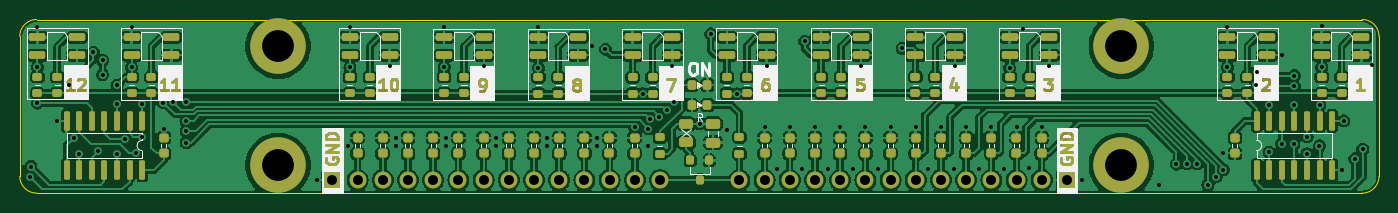
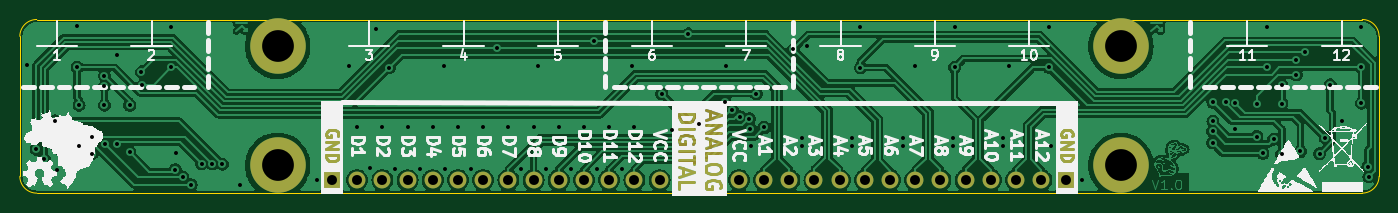
Circuit board: 11 layer files. Board 137.0 x 17.5 mm.
- bottom_copper: QRE_12A-B_Cu.gbr (173304 bytes)
- bottom_mask: QRE_12A-B_Mask.gbr (9107 bytes)
- paste: QRE_12A-B_Paste.gbr (450 bytes)
- bottom_silk: QRE_12A-B_Silkscreen.gbr (107183 bytes)
- outline: QRE_12A-Edge_Cuts.gbr (989 bytes)
- top_copper: QRE_12A-F_Cu.gbr (305236 bytes)
- top_mask: QRE_12A-F_Mask.gbr (21805 bytes)
- paste: QRE_12A-F_Paste.gbr (8461 bytes)
- top_silk: QRE_12A-F_Silkscreen.gbr (38546 bytes)
- drill: QRE_12A-NPTH.drl (268 bytes)
- drill: QRE_12A-PTH.drl (2914 bytes)

=== bottom_copper: QRE_12A-B_Cu.gbr (173304 bytes, source omitted) ===
=== bottom_mask: QRE_12A-B_Mask.gbr (9107 bytes, source omitted) ===
=== paste: QRE_12A-B_Paste.gbr ===
%TF.GenerationSoftware,KiCad,Pcbnew,7.0.1*%
%TF.CreationDate,2023-08-09T15:39:39-03:00*%
%TF.ProjectId,QRE_12A,5152455f-3132-4412-9e6b-696361645f70,rev?*%
%TF.SameCoordinates,Original*%
%TF.FileFunction,Paste,Bot*%
%TF.FilePolarity,Positive*%
%FSLAX46Y46*%
G04 Gerber Fmt 4.6, Leading zero omitted, Abs format (unit mm)*
G04 Created by KiCad (PCBNEW 7.0.1) date 2023-08-09 15:39:39*
%MOMM*%
%LPD*%
G01*
G04 APERTURE LIST*
G04 APERTURE END LIST*
M02*

=== bottom_silk: QRE_12A-B_Silkscreen.gbr (107183 bytes, source omitted) ===
=== outline: QRE_12A-Edge_Cuts.gbr ===
%TF.GenerationSoftware,KiCad,Pcbnew,7.0.1*%
%TF.CreationDate,2023-08-09T15:39:39-03:00*%
%TF.ProjectId,QRE_12A,5152455f-3132-4412-9e6b-696361645f70,rev?*%
%TF.SameCoordinates,Original*%
%TF.FileFunction,Profile,NP*%
%FSLAX46Y46*%
G04 Gerber Fmt 4.6, Leading zero omitted, Abs format (unit mm)*
G04 Created by KiCad (PCBNEW 7.0.1) date 2023-08-09 15:39:39*
%MOMM*%
%LPD*%
G01*
G04 APERTURE LIST*
%TA.AperFunction,Profile*%
%ADD10C,0.100000*%
%TD*%
G04 APERTURE END LIST*
D10*
X213800000Y-117250000D02*
X80200000Y-117250000D01*
X213800000Y-117250000D02*
G75*
G03*
X215500000Y-115550000I0J1700000D01*
G01*
X78500000Y-115550000D02*
X78500000Y-101450000D01*
X80197919Y-99750001D02*
G75*
G03*
X78500000Y-101450000I2081J-1699999D01*
G01*
X213800000Y-99750000D02*
X80197919Y-99750000D01*
X78500000Y-115550000D02*
G75*
G03*
X80200000Y-117250000I1700000J0D01*
G01*
X215500000Y-101450000D02*
G75*
G03*
X213800000Y-99750000I-1700000J0D01*
G01*
X215500000Y-115550000D02*
X215500000Y-101450000D01*
M02*

=== top_copper: QRE_12A-F_Cu.gbr (305236 bytes, source omitted) ===
=== top_mask: QRE_12A-F_Mask.gbr (21805 bytes, source omitted) ===
=== paste: QRE_12A-F_Paste.gbr (8461 bytes, source omitted) ===
=== top_silk: QRE_12A-F_Silkscreen.gbr (38546 bytes, source omitted) ===
=== drill: QRE_12A-NPTH.drl ===
M48
; DRILL file {KiCad 7.0.1} date Wed Aug  9 15:39:41 2023
; FORMAT={-:-/ absolute / inch / decimal}
; #@! TF.CreationDate,2023-08-09T15:39:41-03:00
; #@! TF.GenerationSoftware,Kicad,Pcbnew,7.0.1
; #@! TF.FileFunction,NonPlated,1,2,NPTH
FMAT,2
INCH
%
G90
G05
T0
M30

=== drill: QRE_12A-PTH.drl ===
M48
; DRILL file {KiCad 7.0.1} date Wed Aug  9 15:39:41 2023
; FORMAT={-:-/ absolute / inch / decimal}
; #@! TF.CreationDate,2023-08-09T15:39:41-03:00
; #@! TF.GenerationSoftware,Kicad,Pcbnew,7.0.1
; #@! TF.FileFunction,Plated,1,2,PTH
FMAT,2
INCH
; #@! TA.AperFunction,Plated,PTH,ViaDrill
T1C0.0157
; #@! TA.AperFunction,Plated,PTH,ComponentDrill
T2C0.0394
; #@! TA.AperFunction,Plated,PTH,ComponentDrill
T3C0.1260
%
G90
G05
T1
X3.1309Y-4.5522
X3.1348Y-4.5108
X3.1604Y-3.9567
X3.1604Y-4.1171
X3.1604Y-4.2589
X3.2372Y-4.3287
X3.2844Y-4.187
X3.3041Y-4.3957
X3.3268Y-4.4596
X3.3829Y-4.0561
X3.4026Y-4.4508
X3.4193Y-4.0886
X3.4193Y-4.1467
X3.4764Y-4.188
X3.4764Y-4.2618
X3.4764Y-4.4626
X3.5089Y-4.4026
X3.5344Y-3.9567
X3.5344Y-4.1171
X3.5512Y-4.4577
X3.5758Y-4.2618
X3.5758Y-4.3917
X3.6604Y-4.2569
X3.6624Y-4.3622
X3.6998Y-4.2559
X3.75Y-4.2559
X3.75Y-4.3307
X3.7505Y-4.3705
X3.751Y-4.4163
X4.2707Y-4.565
X4.3937Y-4.4272
X4.4006Y-3.9567
X4.4006Y-4.1171
X4.5581Y-4.1102
X4.5817Y-4.3967
X4.5817Y-4.4272
X4.7746Y-3.9567
X4.7746Y-4.1161
X4.7815Y-4.3967
X4.7815Y-4.4272
X4.9321Y-4.1102
X4.9803Y-4.3967
X4.9803Y-4.4272
X5.1486Y-3.9567
X5.1486Y-4.1181
X5.1811Y-4.3967
X5.1811Y-4.4272
X5.3612Y-4.0335
X5.3809Y-4.3967
X5.3809Y-4.4272
X5.4144Y-4.0443
X5.5305Y-4.3553
X5.562Y-4.2215
X5.5817Y-4.4272
X5.585Y-4.36
X5.5894Y-4.3209
X5.628Y-4.313
X5.6575Y-4.2866
X5.6801Y-4.1102
X5.686Y-4.2549
X5.7884Y-4.3415
X5.8317Y-3.9843
X5.8957Y-4.3661
X5.937Y-4.2215
X6.0463Y-4.3524
X6.0541Y-4.1102
X6.0955Y-4.5217
X6.1467Y-4.3524
X6.1959Y-4.5217
X6.2047Y-4.0128
X6.2451Y-4.3524
X6.2963Y-4.5217
X6.3455Y-4.3524
X6.3957Y-4.5217
X6.4281Y-4.1102
X6.4459Y-4.3524
X6.4961Y-4.5217
X6.5463Y-4.3524
X6.5915Y-4.0414
X6.6467Y-4.3524
X6.6959Y-4.5217
X6.7451Y-4.3524
X6.7963Y-4.5207
X6.8022Y-4.1102
X6.8455Y-4.3524
X6.8957Y-4.5197
X6.9459Y-4.3524
X6.9951Y-4.5197
X7.0187Y-4.1181
X7.0463Y-4.3524
X7.0709Y-3.9656
X7.0965Y-4.5177
X7.1467Y-4.3524
X7.1762Y-4.1102
X7.3061Y-4.565
X7.6122Y-4.5856
X7.6801Y-4.501
X7.7224Y-4.5
X7.7628Y-4.5
X7.8051Y-4.5827
X7.8376Y-4.5522
X7.8661Y-4.4577
X7.8671Y-4.5236
X7.8829Y-3.9567
X7.8829Y-4.1171
X7.9977Y-4.1867
X8.0018Y-4.1354
X8.0482Y-4.2677
X8.0482Y-4.4547
X8.0984Y-4.4203
X8.1004Y-4.0689
X8.1467Y-4.4203
X8.1486Y-4.1496
X8.1486Y-4.191
X8.1486Y-4.2667
X8.1988Y-4.3917
X8.1988Y-4.4596
X8.248Y-4.4281
X8.249Y-4.2667
X8.2569Y-4.1171
X8.2579Y-3.9547
X8.3376Y-4.5246
X8.3445Y-4.3297
X8.3878Y-4.4803
X8.4198Y-4.4414
X8.4557Y-4.1063
T2
X4.3309Y-4.565
X4.4309Y-4.565
X4.5309Y-4.565
X4.6309Y-4.565
X4.7309Y-4.565
X4.8309Y-4.565
X4.9309Y-4.565
X5.0309Y-4.565
X5.1309Y-4.565
X5.2309Y-4.565
X5.3309Y-4.565
X5.4309Y-4.565
X5.5309Y-4.565
X5.6309Y-4.565
X5.9459Y-4.565
X6.0459Y-4.565
X6.1459Y-4.565
X6.2459Y-4.565
X6.3459Y-4.565
X6.4459Y-4.565
X6.5459Y-4.565
X6.6459Y-4.565
X6.7459Y-4.565
X6.8459Y-4.565
X6.9459Y-4.565
X7.0459Y-4.565
X7.1459Y-4.565
X7.2459Y-4.565
T3
X4.1152Y-4.0335
X4.1152Y-4.5059
X7.4616Y-4.0335
X7.4616Y-4.5059
T0
M30

